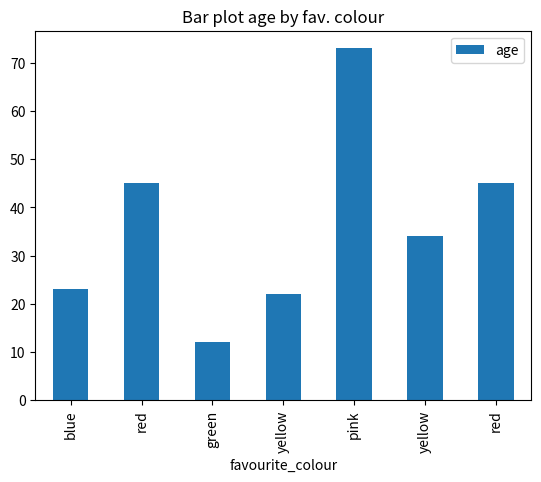
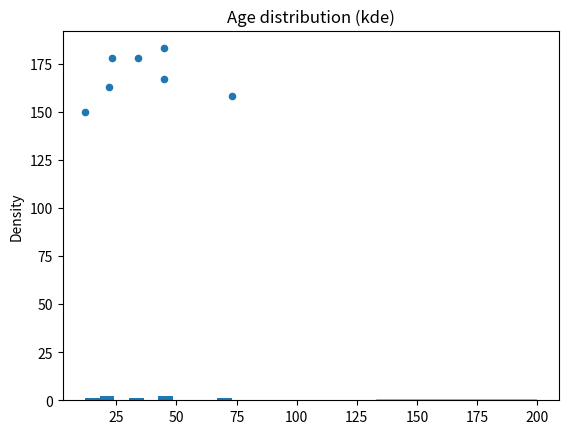

Python code for these plots, in order:
import matplotlib.pyplot as plt
import pandas as pd

df = pd.DataFrame({'name': ['Adam', 'Brian', 'Christos', 'Dolly', 'Elena', 'Dolly', 'Brian'],
                   'surname': ['Brown', 'Smith', 'Andreou', 'Brown', 'Blake', 'Andreou', 'Smith'],
                   'age': [23, 45, 12, 22, 73, 34, 45],
                   'height': [178, 183, 150, 163, 158, 178, 167],
                   'favourite_colour': pd.Categorical(['blue', 'red', 'green', 'yellow', 'pink', 'yellow', 'red'])})

if __name__ == "__main__":
    # Note: use matplotlib to print plots in python scripts

    # Create a bar plot of age by favourite colour
    df.plot(x='favourite_colour', y='age', kind='bar', title='Bar plot age by fav. colour')
    plt.show()

    # Create a scatter plot of age against height
    df.plot(x='age', y='height', kind='scatter', title='Scatter plot age vs height')
    plt.show()

    # Create a histogram of the distribution of ages
    df['age'].plot(kind='hist', title='Age distribution (hist)')
    plt.show()

    # Create a Kernel Density Estimate plot of height
    df['height'].plot(kind='kde', title='Age distribution (kde)')
    plt.show()
